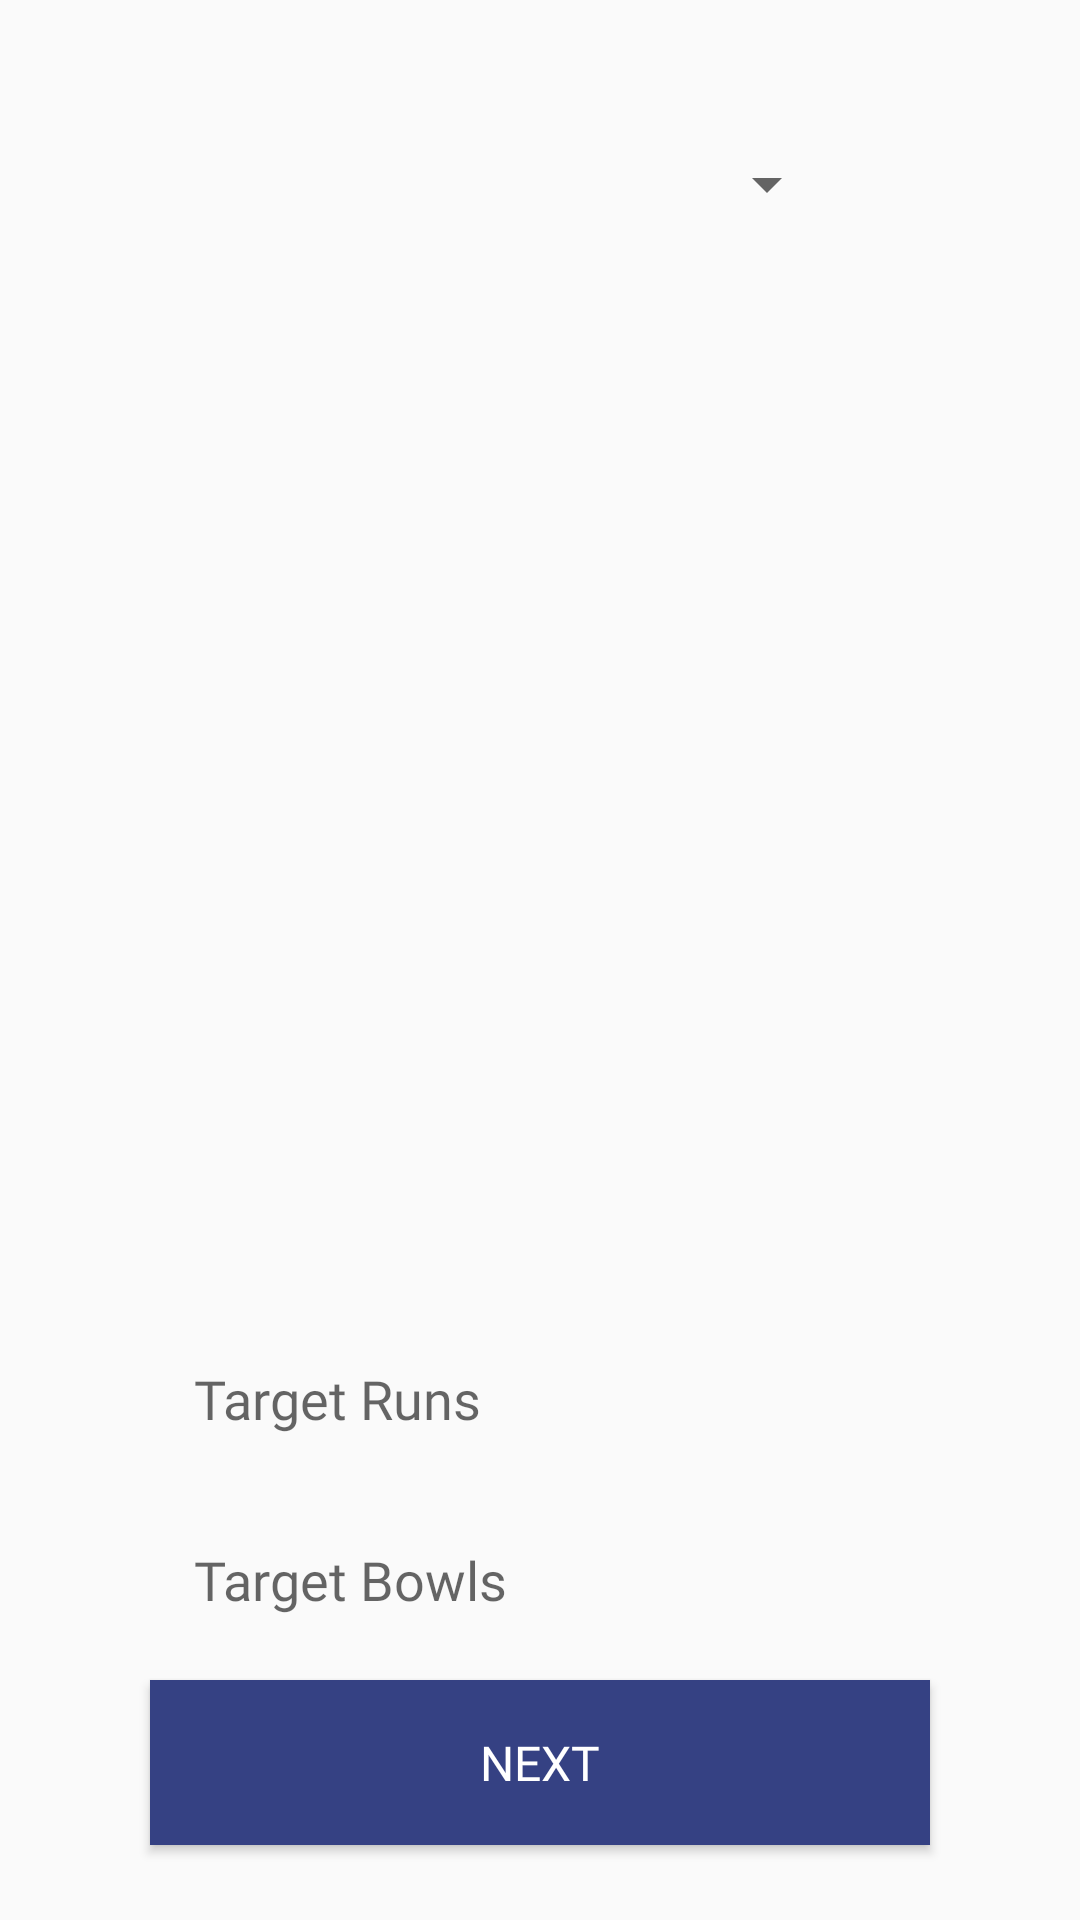

The Android layout XML behind this screen, and the referenced resources:
<!-- AndroidManifest.xml: application theme AppTheme -->
<!-- res/layout/activity_full_net_start.xml -->
<?xml version="1.0" encoding="utf-8"?>
<androidx.constraintlayout.widget.ConstraintLayout xmlns:android="http://schemas.android.com/apk/res/android"
    xmlns:app="http://schemas.android.com/apk/res-auto"
    xmlns:tools="http://schemas.android.com/tools"
    android:layout_width="match_parent"
    android:layout_height="match_parent"
    tools:context=".FullNetStart">

    <Spinner
        android:id="@+id/spinner"
        android:layout_width="200dp"
        android:layout_height="70dp"
        app:layout_constraintBottom_toBottomOf="parent"
        app:layout_constraintEnd_toEndOf="parent"
        app:layout_constraintHorizontal_bias="0.497"
        app:layout_constraintStart_toStartOf="parent"
        app:layout_constraintTop_toTopOf="parent"
        app:layout_constraintVertical_bias="0.046" />

    <ListView
        android:id="@+id/allBowlers"
        android:layout_width="331dp"
        android:layout_height="351dp"
        android:isScrollContainer="true"
        app:layout_constraintBottom_toBottomOf="parent"
        app:layout_constraintEnd_toEndOf="parent"
        app:layout_constraintStart_toStartOf="parent"
        app:layout_constraintTop_toTopOf="parent"
        app:layout_constraintVertical_bias="0.323" />

    <EditText
        android:id="@+id/targetRuns"
        android:layout_width="250dp"
        android:layout_height="50dp"
        android:ems="10"
        android:inputType="numberDecimal"
        android:hint="Target Runs"
        android:fontFamily="@font/antic"
        android:paddingLeft="10dp"
        android:background="@drawable/listcorner"
        app:layout_constraintBottom_toBottomOf="parent"
        app:layout_constraintEnd_toEndOf="parent"
        app:layout_constraintHorizontal_bias="0.496"
        app:layout_constraintStart_toStartOf="parent"
        app:layout_constraintTop_toTopOf="parent"
        app:layout_constraintVertical_bias="0.748" />

    <EditText
        android:id="@+id/targetBowls"
        android:layout_width="250dp"
        android:layout_height="50dp"
        android:ems="10"
        android:inputType="numberDecimal"
        android:hint="Target Bowls"
        android:fontFamily="@font/antic"
        android:paddingLeft="10dp"
        android:background="@drawable/listcorner"
        app:layout_constraintBottom_toBottomOf="parent"
        app:layout_constraintEnd_toEndOf="parent"
        app:layout_constraintHorizontal_bias="0.496"
        app:layout_constraintStart_toStartOf="parent"
        app:layout_constraintTop_toTopOf="parent"
        app:layout_constraintVertical_bias="0.85" />

    <Button
        android:id="@+id/button8"
        android:layout_width="match_parent"
        android:layout_height="55dp"
        android:layout_marginLeft="50dp"
        android:layout_marginRight="50dp"
        android:text="NEXT"
        android:textSize="16sp"
        android:fontFamily="@font/antic"
        android:textColor="@color/statusBarWhite"
        android:background="#354183"
        app:layout_constraintBottom_toBottomOf="parent"
        app:layout_constraintEnd_toEndOf="parent"
        app:layout_constraintHorizontal_bias="0.498"
        app:layout_constraintStart_toStartOf="parent"
        app:layout_constraintTop_toTopOf="parent"
        app:layout_constraintVertical_bias="0.957" />

</androidx.constraintlayout.widget.ConstraintLayout>
<!-- resources referenced by this layout -->
<resources>
  <color name="statusBarWhite">#FFFFFF</color>
  <!-- drawable listcorner (drawable) -->
  <?xml version="1.0" encoding="utf-8"?>
  <shape xmlns:android="http://schemas.android.com/apk/res/android">
      <corners android:bottomLeftRadius="7dp"
               android:bottomRightRadius="7dp"
               android:topLeftRadius="7dp"
               android:topRightRadius="7dp"/>
  </shape>
  <style name="AppTheme" parent="Theme.AppCompat.Light.NoActionBar">
          
          <item name="colorPrimary">@color/colorPrimary</item>
          <item name="colorPrimaryDark">@color/colorPrimaryDark</item>
          <item name="colorAccent">@color/colorAccent</item>
      </style>
  <color name="colorPrimary">#6200EE</color>
  <color name="colorPrimaryDark">#177DCB</color>
  <color name="colorAccent">#03DAC5</color>
</resources>
